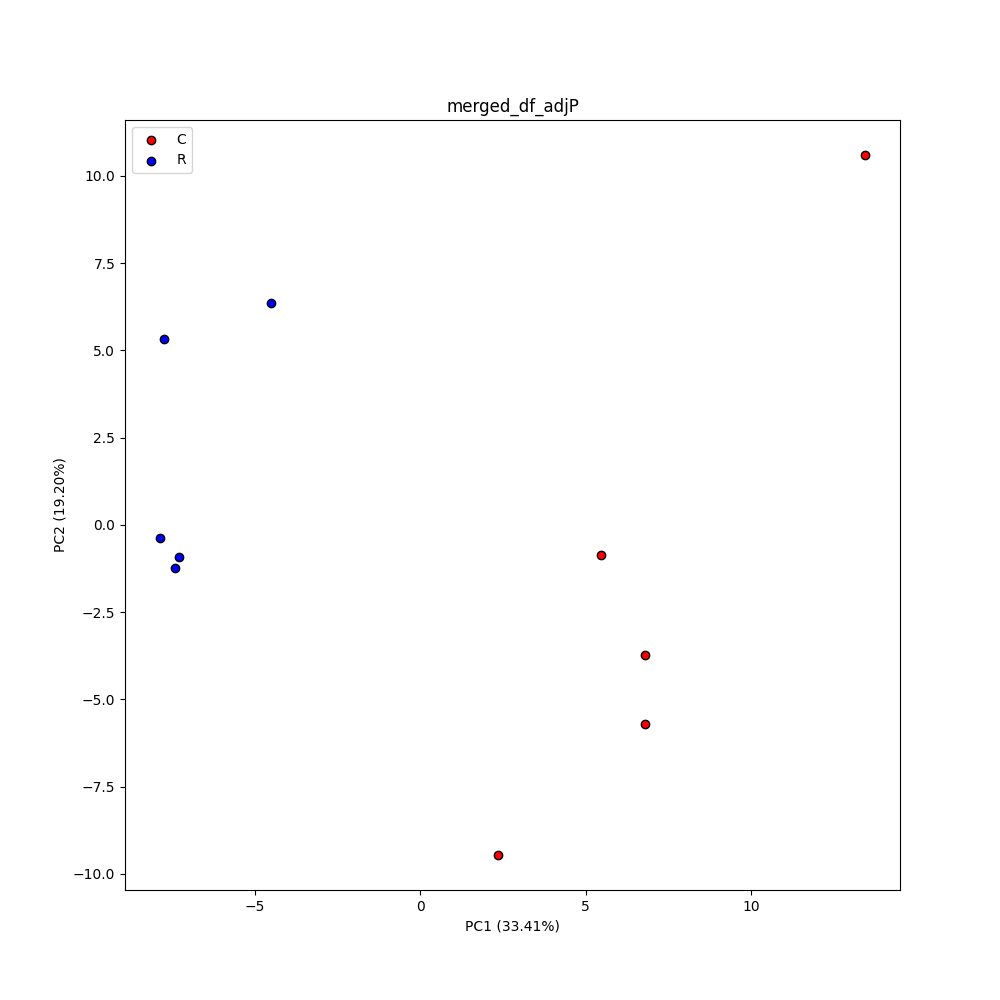

The data file committed next to this chart (first rows):
C1, C2, C3, C4, C5, R1, R2, R3, R4, R5
1703, 1312, 1425, 1236, 1119, 1320, 1333, 1499, 1135, 1221
6988, 7163, 8372, 8043, 7078, 4710, 4718, 4736, 4985, 3828
8301, 9143, 12648, 8083, 8952, 6205, 5193, 7063, 5974, 4161
973.1, 1014, 1089, 1037, 1001, 1009, 1006, 1115, 1011, 1005
1726, 1903, 1720, 2308, 1646, 1091, 1326, 1245, 1273, 1313
10746, 10388, 13301, 15373, 11607, 7862, 7469, 9829, 8558, 6742
1491, 1939, 2000, 1275, 1482, 2057, 1628, 1573, 1505, 1556
1139, 1397, 1284, 1272, 1234, 1116, 1027, 1276, 1067, 1121
1078, 1431, 1132, 1487, 1144, 1247, 1283, 1127, 1306, 1300
1024, 1058, 1097, 1063, 965.1, 941.6, 931.3, 988.9, 972, 1008
1145, 1080, 1021, 1036, 1162, 1075, 1014, 1040, 980.2, 976
6490, 5351, 7557, 5475, 5831, 4167, 3840, 5388, 5009, 3848
1056, 951.6, 986, 967.4, 1015, 949.8, 987.3, 973.1, 1010, 963
969.9, 1145, 994.5, 998.7, 1062, 1023, 1074, 989.6, 995, 953.4
1358, 1764, 1542, 1888, 1439, 1412, 1398, 1739, 1755, 1371
2205, 2991, 2723, 2292, 3100, 2419, 2083, 2017, 2161, 1874
3278, 3231, 4078, 3699, 3391, 3302, 2812, 2558, 2468, 3005
1363, 1722, 1085, 1405, 1120, 1257, 1228, 1273, 1433, 1217
1926, 2277, 3153, 1909, 1877, 1654, 2069, 2013, 1519, 1619
998.7, 995, 985.5, 1016, 996.3, 1104, 1030, 1075, 987.4, 1030
999, 1053, 1023, 1378, 1075, 1033, 999.6, 1102, 974.5, 1063
1753, 2075, 2261, 2075, 2570, 1904, 1683, 1957, 1528, 1654
2407, 2483, 2689, 1851, 2341, 2112, 1796, 2118, 1746, 1821
1167, 1090, 1272, 1201, 1192, 1214, 1240, 1537, 1306, 1339
5819, 5869, 4820, 5046, 4771, 4512, 4524, 4540, 4324, 4299
2998, 3523, 4248, 2895, 3916, 2745, 2411, 3396, 3126, 3174
1737, 1792, 2174, 1603, 1941, 1525, 1577, 2020, 1531, 1196
1169, 1156, 1087, 1102, 1104, 1333, 1271, 1181, 1089, 1338
5677, 5384, 5241, 5383, 4496, 4422, 4457, 5126, 4406, 4293
1210, 1621, 1533, 1331, 1280, 1200, 1378, 1304, 1199, 1266
1421, 1391, 1348, 1202, 1617, 1364, 1216, 1211, 1168, 1088
5674, 3929, 4653, 4597, 5173, 4213, 3906, 4609, 4199, 4032
6248, 5808, 7389, 5282, 6384, 5023, 5050, 5929, 5627, 5544
1578, 1313, 2189, 1242, 1286, 1271, 1178, 1418, 1378, 1345
1471, 1680, 1751, 1593, 1581, 1239, 1205, 1263, 1642, 1228
1707, 1515, 1602, 1452, 1781, 1354, 1465, 1658, 1438, 1236
5630, 4788, 7060, 5171, 6097, 5052, 4723, 5736, 5569, 4284
1179, 1126, 977.8, 1100, 999.8, 1241, 1225, 950.2, 1095, 1037
5607, 5143, 6868, 5114, 6121, 5657, 4553, 5472, 4769, 5149
1307, 1305, 1305, 1457, 1278, 1110, 1119, 1394, 1236, 1140
1035, 1041, 1040, 1090, 992.5, 1010, 1070, 1044, 1033, 982.3
1092, 1257, 1263, 1257, 1196, 1165, 1108, 1071, 1050, 1047
1129, 1023, 1098, 1166, 1091, 1000, 1013, 1142, 1040, 1095
16896, 16795, 15897, 16598, 15450, 14601, 15017, 15110, 14046, 14856
963.2, 1013, 1183, 1002, 1021, 995.7, 997.2, 987, 1072, 947.5
22241, 22756, 23077, 20226, 20167, 19827, 21979, 19730, 19119, 17103
1224, 1626, 1462, 1094, 1281, 1203, 1190, 1286, 1180, 1177
1422, 1232, 1420, 1190, 1325, 1108, 1177, 1188, 1180, 1303
29617, 28098, 28436, 24309, 30847, 28558, 27123, 25628, 22873, 23378
1123, 1156, 1196, 1041, 1108, 1077, 986.7, 952.2, 1128, 952.5
3367, 3405, 3593, 2456, 2982, 2550, 2450, 3170, 3462, 2688
2884, 2987, 3783, 2785, 3081, 2377, 2899, 3009, 2904, 2837
1059, 1083, 1255, 1255, 1259, 1190, 1116, 1241, 1255, 1096
1070, 1055, 1024, 978.6, 1162, 907.1, 1023, 946.8, 980.6, 957
14340, 13518, 13717, 14580, 13005, 12804, 12274, 12615, 12872, 12721
1068, 1133, 1225, 1110, 1056, 1136, 1222, 1087, 1064, 1095
1871, 1657, 1733, 1873, 2097, 1708, 1605, 1631, 1547, 1486
1562, 1550, 1566, 1320, 1498, 1381, 1517, 1335, 1249, 1331
7325, 6839, 8611, 6162, 7098, 6869, 5974, 6248, 7757, 5843
978.2, 1047, 1065, 1138, 1084, 1066, 1044, 1036, 1023, 997.3
... 107 more rows
